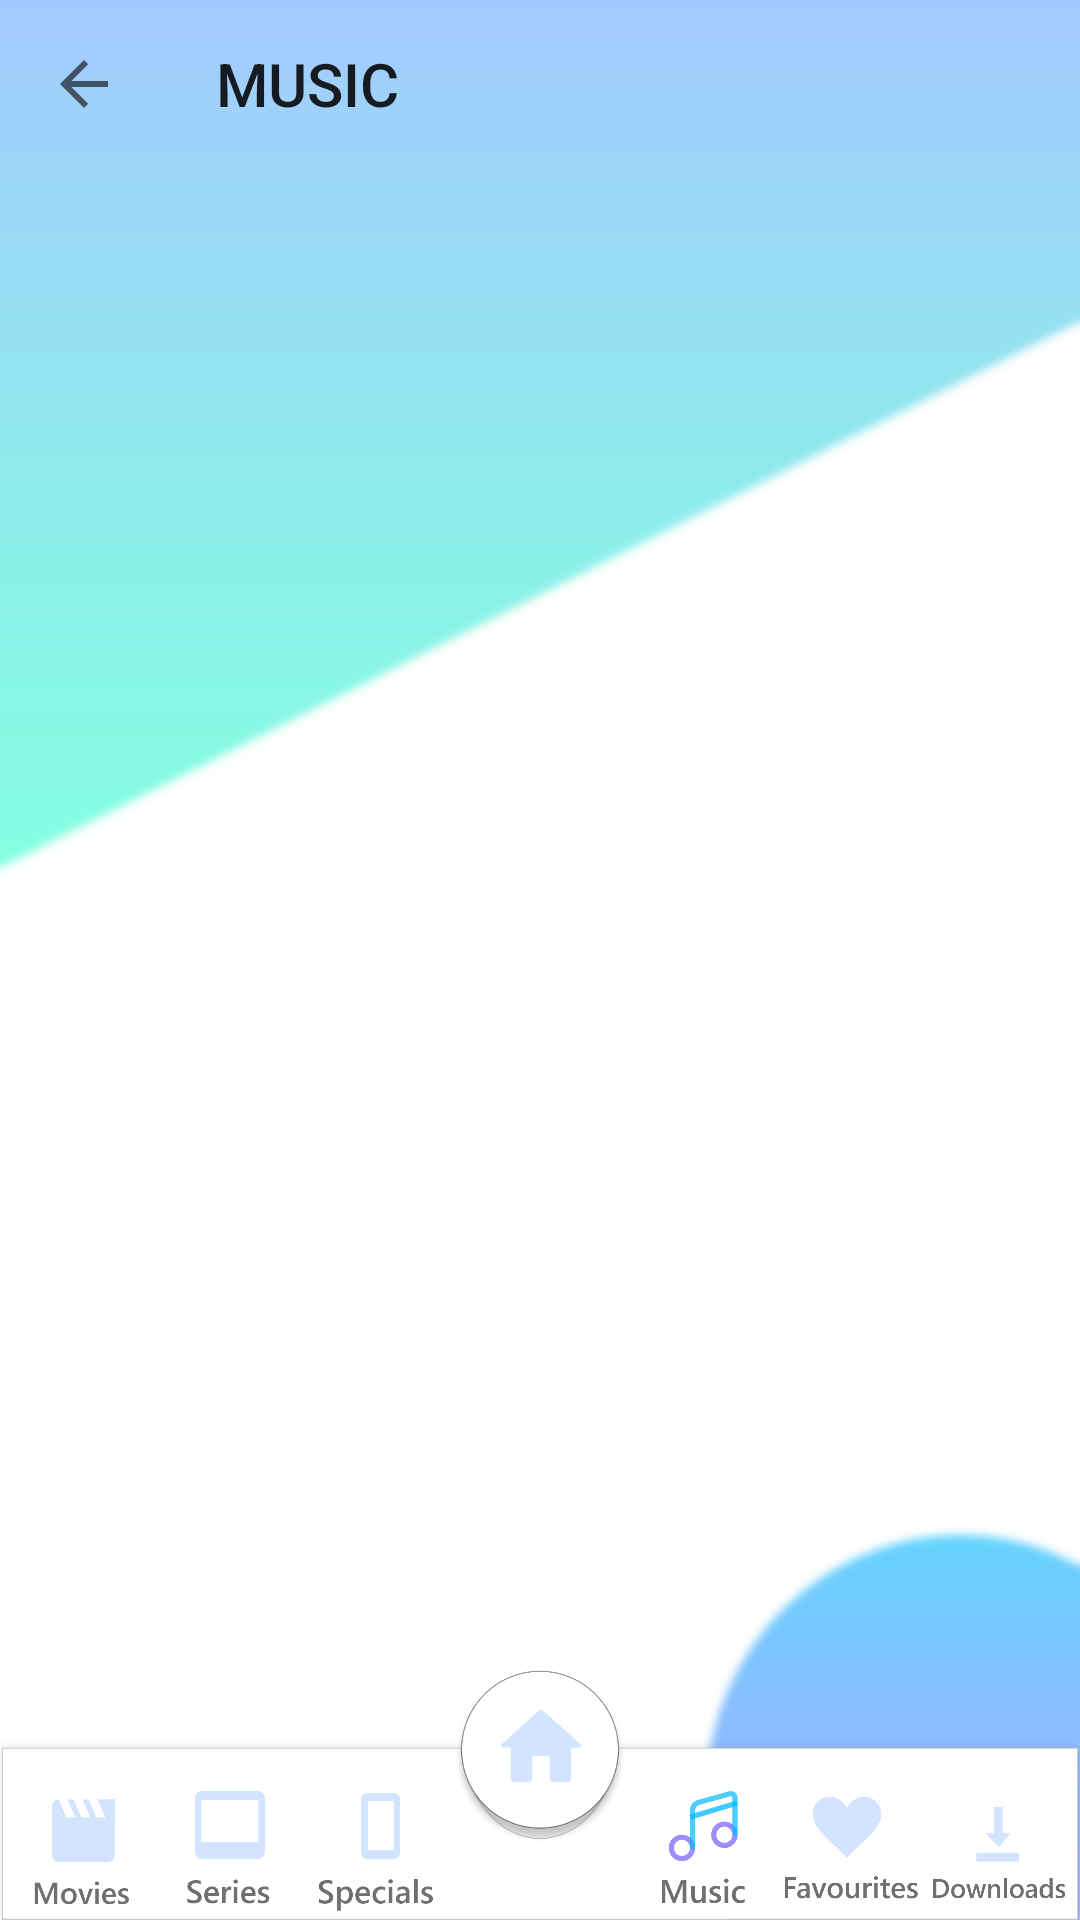

Reconstruct the res/layout file that produces this screen, plus the resources it refers to.
<!-- AndroidManifest.xml: application theme Theme.AppCompat.Light.NoActionBar -->
<!-- res/layout/activity_music_tab.xml -->
<?xml version="1.0" encoding="utf-8"?>
<LinearLayout xmlns:android="http://schemas.android.com/apk/res/android"
    xmlns:app="http://schemas.android.com/apk/res-auto"
    xmlns:tools="http://schemas.android.com/tools"
    android:layout_width="match_parent"
    android:layout_height="match_parent"
    android:background="@drawable/bg"
    tools:context=".music_tab"
    android:orientation="vertical">

    <android.support.v7.widget.Toolbar
        android:id="@+id/toolbar"
        android:layout_width="match_parent"
        android:layout_height="?attr/actionBarSize"
        app:navigationIcon="?attr/homeAsUpIndicator"
        app:title="MUSIC" />

    <ScrollView
        android:layout_height="match_parent"
        android:layout_width="match_parent"
        android:layout_weight="1">

    </ScrollView>

    <LinearLayout
        android:layout_width="match_parent"
        android:layout_height="90sp"
        android:orientation="horizontal"
        android:gravity="bottom"
        android:layout_marginBottom="-5dp"
        android:layout_marginLeft="-3.5dp"
        android:layout_marginRight="-3.5dp"
        android:background="@drawable/barsa">

        <ImageView
            android:layout_width="40dp"
            android:layout_height="40dp"
            android:src="@drawable/movies_light"
            android:id="@+id/movie_button"
            android:layout_weight="1"
            android:layout_marginBottom="7.5dp"
            android:layout_marginLeft="7.5dp"
            />

        <ImageView
            android:layout_width="40dp"
            android:layout_height="40dp"
            android:layout_marginBottom="7.5dp"
            android:layout_marginLeft="3.5dp"
            android:layout_weight="1"
            android:src="@drawable/series_light"
            android:id="@+id/series_button"/>

        <ImageView
            android:layout_weight="1"
            android:layout_width="40dp"
            android:layout_height="40dp"
            android:src="@drawable/specials_light"
            android:layout_marginBottom="7.5dp"
            android:layout_marginLeft="3.5dp"
            android:id="@+id/specials_button" />


        <ImageView
            android:id="@+id/home_button"
            android:layout_width="57dp"
            android:layout_height="60dp"
            android:layout_weight="1"
            android:layout_marginLeft="0.5dp"
            android:src="@drawable/home_light"
            android:elevation="10dp"
            android:layout_marginBottom="29sp" />

        <ImageView
            android:layout_weight="1"
            android:layout_width="40dp"
            android:layout_height="40dp"
            android:src="@drawable/music_dark"
            android:id="@+id/actors_button"
            android:layout_marginBottom="7.5dp"
            android:layout_marginRight="3.5dp" />

        <ImageView
            android:layout_weight="1"
            android:layout_width="40dp"
            android:layout_height="40dp"
            android:src="@drawable/favourite_light"
            android:id="@+id/favorites_button"
            android:layout_marginBottom="7.5dp"
            android:layout_marginRight="3.5dp" />

        <ImageView
            android:layout_weight="1"
            android:layout_width="40dp"
            android:layout_marginBottom="1dp"
            android:layout_marginRight="7.5dp"
            android:layout_height="50dp"
            android:src="@drawable/downloads_light"
            android:id="@+id/downloads_button" />
    </LinearLayout>

</LinearLayout>
<!-- resources referenced by this layout -->
<resources>
  <!-- drawable barsa (drawable) -->
  <bitmap
      xmlns:android="http://schemas.android.com/apk/res/android"
      android:src="@drawable/baras" />
  <!-- drawable bg: png bitmap (drawable-hdpi, 82715 bytes) -->
  <!-- drawable downloads_light: png bitmap (drawable-hdpi, 3693 bytes) -->
  <!-- drawable favourite_light: png bitmap (drawable-hdpi, 4664 bytes) -->
  <!-- drawable home_light: png bitmap (drawable-hdpi, 11371 bytes) -->
  <!-- drawable movies_light: png bitmap (drawable-hdpi, 3756 bytes) -->
  <!-- drawable music_dark: png bitmap (drawable-hdpi, 4675 bytes) -->
  <!-- drawable series_light: png bitmap (drawable-hdpi, 2457 bytes) -->
  <!-- drawable specials_light: png bitmap (drawable-hdpi, 2992 bytes) -->
  <!-- drawable baras: png bitmap (drawable-hdpi, 10172 bytes) -->
</resources>
